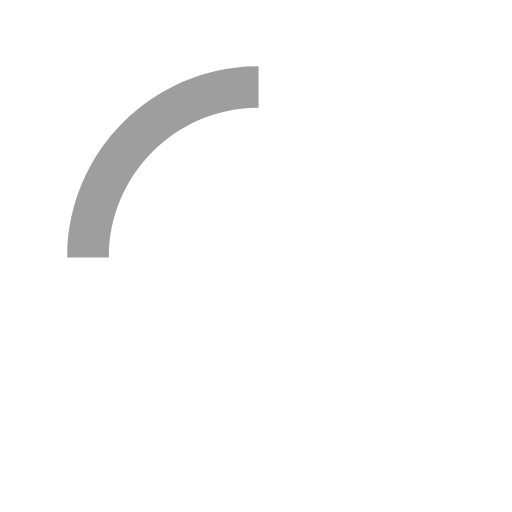
t = 0.00 s
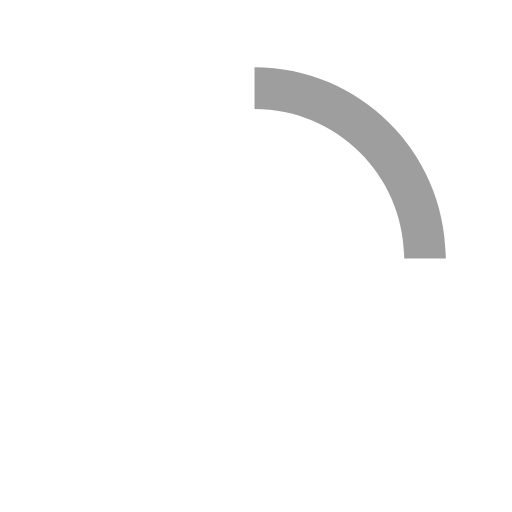
t = 0.15 s
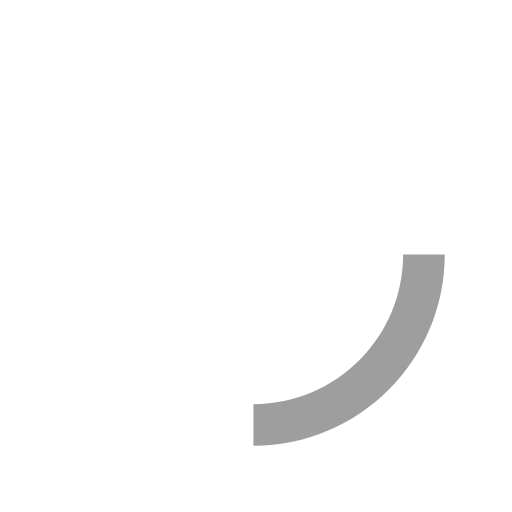
t = 0.30 s
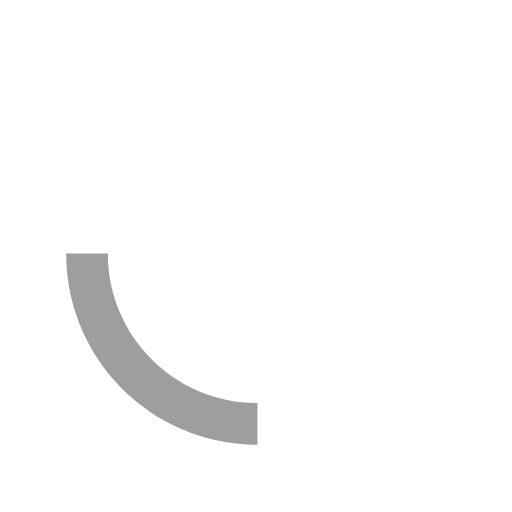
t = 0.45 s

The animated SVG that drew these frames (rendered in a browser with its animation timeline set to each time). Animation: 1 SMIL element (animateTransform=1); one cycle of 0.60 s, repeats indefinitely.

<svg version="1.1" id="loader-1" xmlns="http://www.w3.org/2000/svg" xmlns:xlink="http://www.w3.org/1999/xlink" x="0px" y="0px"
     width="40px" height="40px" viewBox="0 0 50 50" style="enable-background:new 0 0 50 50;" xml:space="preserve">
  <path fill="#9e9e9e" d="M25.251,6.461c-10.318,0-18.683,8.365-18.683,18.683h4.068c0-8.071,6.543-14.615,14.615-14.615V6.461z">
    <animateTransform attributeType="xml"
      attributeName="transform"
      type="rotate"
      from="0 25 25"
      to="360 25 25"
      dur="0.6s"
      repeatCount="indefinite"/>
  </path>
</svg>
